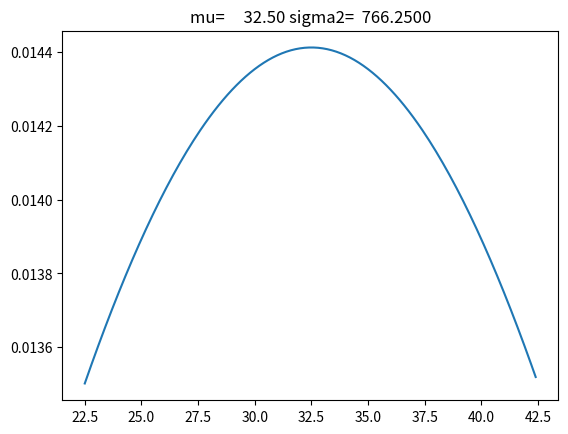
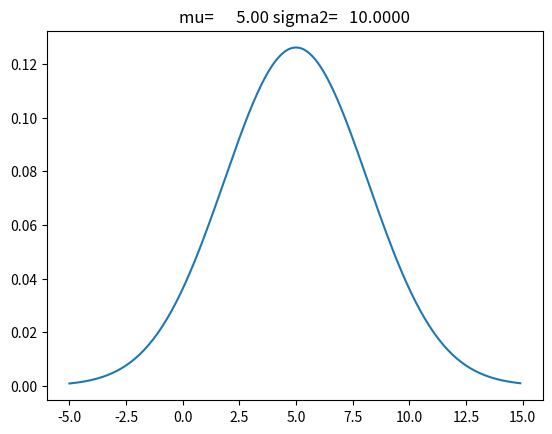
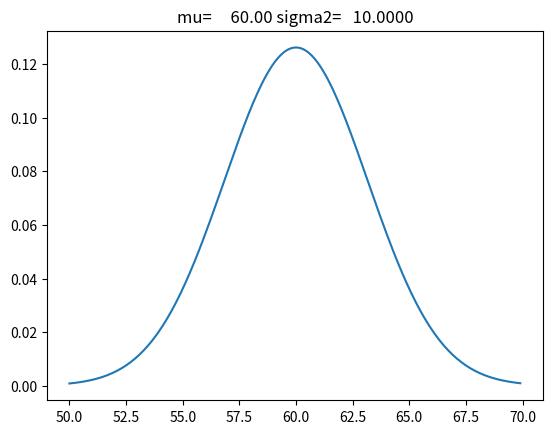

Generate these figures, in order, with matplotlib:
import matplotlib.pyplot as plt
import numpy as np
import scipy.stats

ctr = 0

class node:
    def __init__(self, mu, sigma2):
        global ctr
        self.parent = None
        self.children = list()
        self.mu = mu
        self.sigma2 = sigma2
        self.dist_img = None
        self.id = ctr
        ctr += 1
    def add_child(self, child):
        self.children.append(child)

def mix(group):
    n = len(group)
    mu_p = sum([(1/n) * elem[0] for elem in group])
    var_t1 = sum([(1/n) * elem[1] for elem in group])
    var_t2 = sum([(1/n) * elem[0]**2 for elem in group])
    var_t3 = mu_p**2
    var_p = var_t1 + var_t2 - var_t3
    return (mu_p, var_p)

arity = 2
l = [(5, 10), (60, 10)]
groups = list()
tiers = list()

while len(l) > 1:
    tiers.append([e for e in l])
    # combine to groups
    while len(l) > 0:
        ct = 0
        group = list()
        while ct < arity and len(l) > 0:
            group.append(l.pop())
            ct += 1
        groups.append(group)
    # flatten groups by creating mixtures
    while len(groups) > 0:
        l.append(mix(groups.pop()))

tiers.append([e for e in l])
tiers.reverse()

nodes = list()
for tier in tiers:
    nodes.append([node(mu=elem[0], sigma2=elem[1]) for elem in tier])

def set_parent(child, parent):
    child.parent = parent
    parent.add_child(child)

root = nodes[0][0]

for i in range(len(tiers)):
    if i > 0:
        # needs parent assignments
        for j in range(len(tiers[i])):
            parent_idx = int(j/arity)
            set_parent(nodes[i][j], nodes[i-1][parent_idx])

graph_str = ''

def dfs(root):
    global graph_str
    # generate graph image using matplotlib
    pdf = lambda x: scipy.stats.norm.pdf(x, root.mu, root.sigma2**.5)
    x = np.arange(root.mu - 10, root.mu + 10, .1)
    plt.figure()
    plt.title('mu={:10.2f}'.format(root.mu) + ' sigma2={:10.4f}'.format(root.sigma2))
    plt.plot(x, pdf(x))
    plt.savefig('dist' + str(root.id) + '.png')
    graph_str += str(root.id) + ' [image="dist' + str(root.id) + '.png" label=""];\n'
    for child in root.children:
        graph_str += str(root.id) + ' -> ' + str(child.id) + ';\n'
        dfs(child)

dfs(root)

with open('bottom_up_tree.dot', 'w') as dot_f:
    dot_f.write('digraph {\n')
    dot_f.write(graph_str)
    dot_f.write('}\n')
